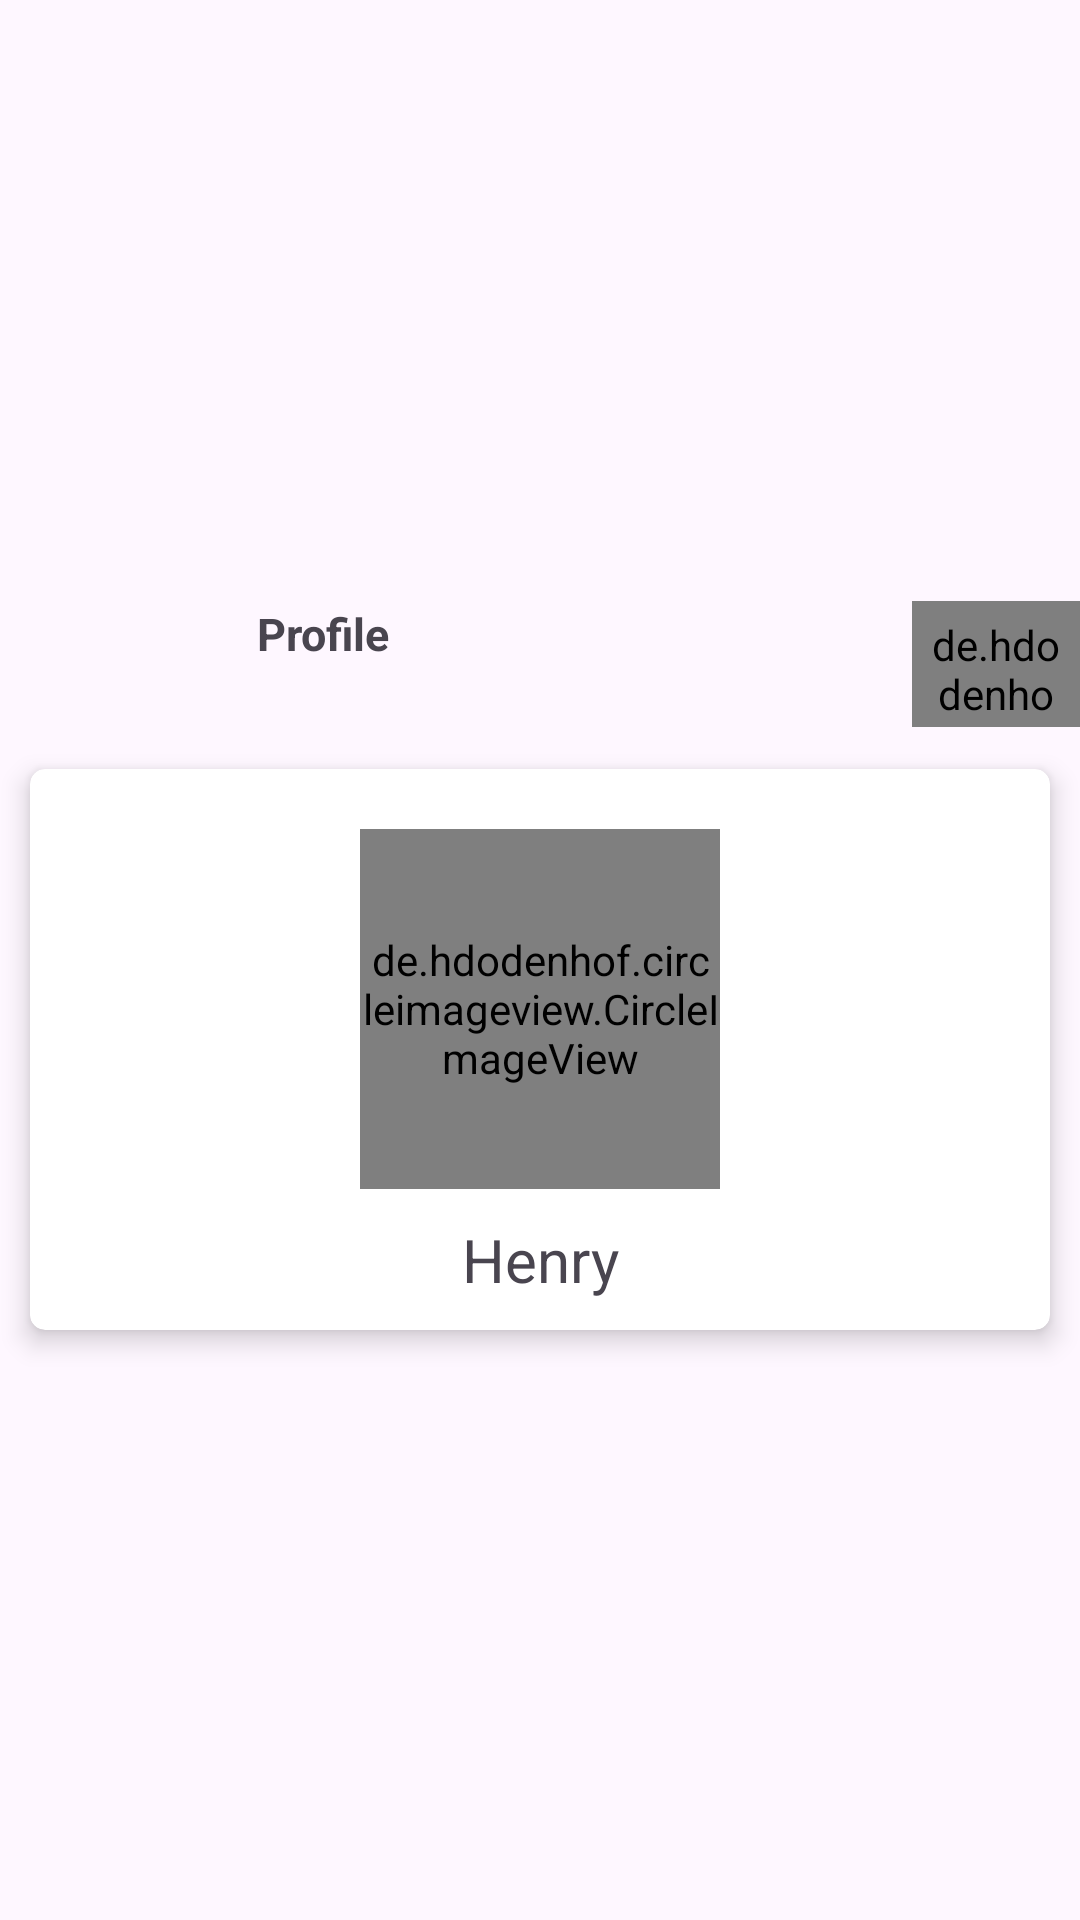

This screen was rendered from an Android layout file. Write that file and the resources it references.
<!-- AndroidManifest.xml: application theme Theme.SemajeChatApplication -->
<!-- res/layout/activity_home.xml -->
<?xml version="1.0" encoding="utf-8"?>
<LinearLayout xmlns:android="http://schemas.android.com/apk/res/android"
    android:layout_width="match_parent"
    xmlns:app="http://schemas.android.com/apk/res-auto"
    android:orientation="vertical"
    android:paddingTop="10dp"
    android:gravity="center"
    android:layout_height="wrap_content">

    <LinearLayout
        android:layout_width="match_parent"
        android:layout_height="50dp"
        android:gravity="center_vertical"
        android:orientation="horizontal">

        <ImageView
            android:id="@+id/ivBack"
            android:layout_width="0dp"
            android:layout_height="52dp"
            android:padding="5dp"
            android:layout_weight="0.5"
            android:layout_marginStart="10dp"
            android:src="@drawable/ic_back" />

        <TextView
            android:layout_width="0dp"
            android:layout_height="wrap_content"
            android:layout_marginStart="15dp"
            android:layout_weight="2"
            android:layout_marginBottom="10dp"
            android:text="@string/profile"
            android:textSize="15sp"
            android:padding="5dp"
            android:textStyle="bold"
            />

        <de.hdodenhof.circleimageview.CircleImageView
            android:id="@+id/ivProfile"
            android:layout_width="0dp"
            android:layout_weight="0.5"
            android:layout_height="42dp"
            android:padding="5dp"
            android:src="@mipmap/ic_launcher" />


    </LinearLayout>
    <androidx.cardview.widget.CardView
        android:layout_width="match_parent"
        android:layout_height="wrap_content"
        android:padding="10dp"
        app:cardElevation="5dp"
        android:layout_margin="10dp"
        app:cardCornerRadius="5dp">

        <LinearLayout
            android:layout_width="match_parent"
            android:layout_height="wrap_content"
            android:gravity="center"
            android:padding="10dp"
            android:orientation="vertical">

            <de.hdodenhof.circleimageview.CircleImageView
                xmlns:apps="https://schemes.android.com/apk/res-auto"
                android:layout_width="120dp"
                android:layout_height="120dp"
                android:id="@+id/userImage"
                android:layout_marginStart="10dp"
                android:layout_marginEnd="10dp"
                android:layout_marginTop="10dp"
                app:civ_border_color="@color/primary"
                android:src="@mipmap/ic_launcher"
                />

            <TextView
                android:id="@+id/userName"
                android:layout_width="match_parent"
                android:layout_height="wrap_content"
                android:text="@string/henry"
                android:maxLines="1"
                android:textAlignment="center"
                android:textSize="20sp"
                android:layout_marginTop="10dp"
                />


        </LinearLayout>


    </androidx.cardview.widget.CardView>




</LinearLayout>
<!-- resources referenced by this layout -->
<resources>
  <color name="primary">#6F2879</color>
  <!-- mipmap ic_launcher: webp bitmap (mipmap-hdpi, 4244 bytes) -->
  <string name="henry">Henry</string>
  <string name="profile">Profile</string>
  <style name="Theme.SemajeChatApplication" parent="Base.Theme.SemajeChatApplication" />
  <style name="Base.Theme.SemajeChatApplication" parent="Theme.Material3.DayNight.NoActionBar">
          
          
      </style>
</resources>
